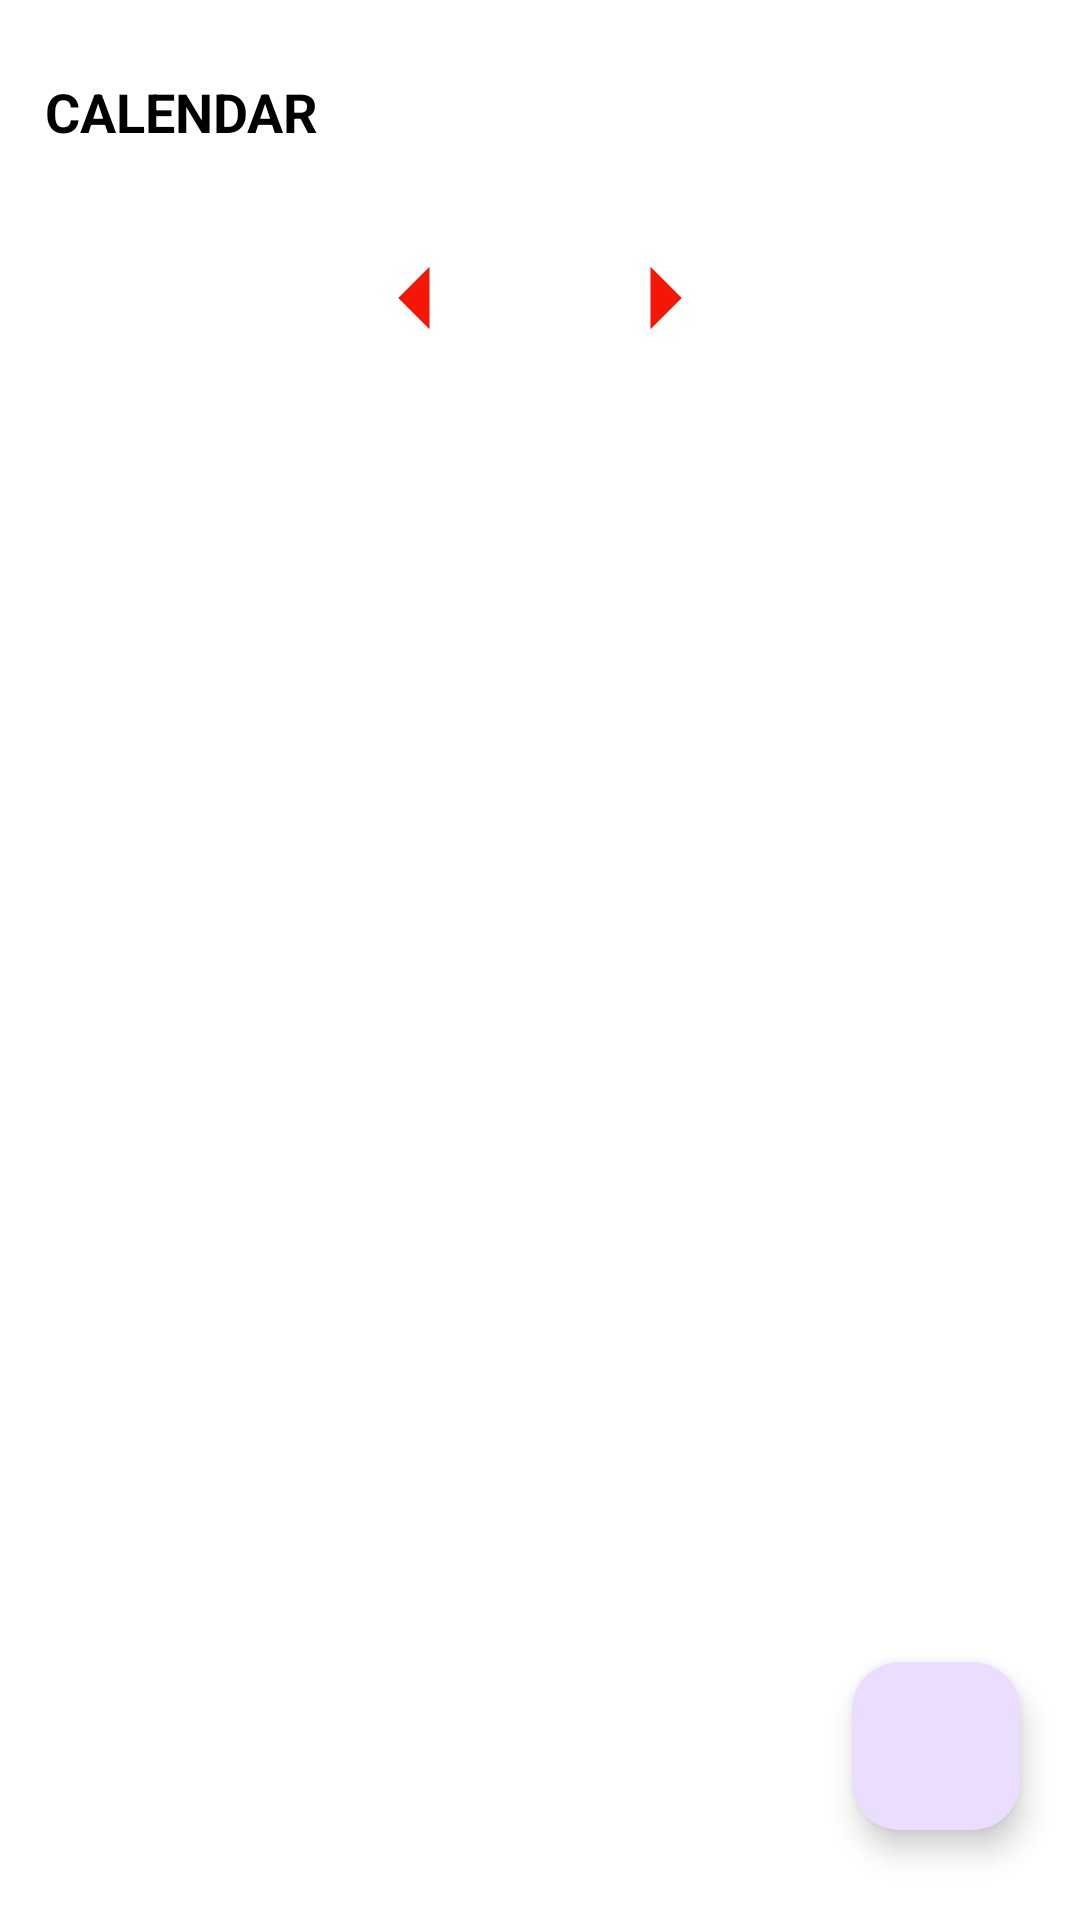

Write the Android layout XML for this screen, with the resource values it uses.
<!-- AndroidManifest.xml: application theme Theme.CalendarApplication -->
<!-- res/layout/activity_main.xml -->
<?xml version="1.0" encoding="utf-8"?>
<androidx.constraintlayout.widget.ConstraintLayout xmlns:android="http://schemas.android.com/apk/res/android"
    xmlns:app="http://schemas.android.com/apk/res-auto"
    xmlns:tools="http://schemas.android.com/tools"
    android:layout_width="match_parent"
    android:layout_height="match_parent"
    android:background="@color/white"
    tools:context=".ui.MainActivity">

    <ScrollView
        android:layout_width="match_parent"
        android:layout_height="match_parent"
        app:layout_constraintBottom_toTopOf="@id/btnAddTask"
        app:layout_constraintTop_toTopOf="parent">

        <androidx.constraintlayout.widget.ConstraintLayout
            android:layout_width="match_parent"
            android:layout_height="wrap_content"
            android:padding="5dp">

            <androidx.appcompat.widget.AppCompatTextView
                android:id="@+id/calendar"
                android:layout_width="wrap_content"
                android:layout_height="wrap_content"
                android:layout_marginVertical="10dp"
                android:padding="10dp"
                android:text="@string/label_calendar"
                android:textColor="@color/black"
                android:textSize="18sp"
                android:textStyle="bold"
                app:layout_constraintStart_toStartOf="parent"
                app:layout_constraintTop_toTopOf="parent" />

            <LinearLayout
                android:id="@+id/headerLayout"
                android:layout_width="match_parent"
                android:layout_height="wrap_content"
                android:layout_marginVertical="10dp"
                android:gravity="center"
                android:orientation="horizontal"
                android:padding="5dp"
                app:layout_constraintEnd_toEndOf="parent"
                app:layout_constraintStart_toStartOf="parent"
                app:layout_constraintTop_toBottomOf="@id/calendar">

                <androidx.appcompat.widget.AppCompatImageView
                    android:id="@+id/btnPreviousMonth"
                    android:layout_width="50dp"
                    android:layout_height="50dp"
                    android:background="?attr/selectableItemBackgroundBorderless"
                    android:src="@drawable/ic_arrow_left" />

                <androidx.appcompat.widget.AppCompatTextView
                    android:id="@+id/tvMonthYear"
                    android:layout_width="wrap_content"
                    android:layout_height="wrap_content"
                    android:layout_marginHorizontal="16dp"
                    android:layout_marginVertical="10dp"
                    android:text=""
                    android:textColor="@color/blue"
                    android:textSize="18sp"
                    android:textStyle="bold" />

                <androidx.appcompat.widget.AppCompatImageView
                    android:id="@+id/btnNextMonth"
                    android:layout_width="50dp"
                    android:layout_height="50dp"
                    android:background="?attr/selectableItemBackgroundBorderless"
                    android:src="@drawable/ic_arrow_right" />
            </LinearLayout>

            <androidx.recyclerview.widget.RecyclerView
                android:id="@+id/calendarRecyclerView"
                android:layout_width="match_parent"
                android:layout_height="wrap_content"
                android:layout_marginTop="8dp"
                android:padding="8dp"
                app:layout_constraintEnd_toEndOf="parent"
                app:layout_constraintStart_toStartOf="parent"
                app:layout_constraintTop_toBottomOf="@id/headerLayout" />

            <androidx.appcompat.widget.AppCompatTextView
                android:id="@+id/tvRecentTaskText"
                android:layout_width="match_parent"
                android:layout_height="wrap_content"
                android:layout_margin="2dp"
                android:layout_marginTop="16dp"
                android:drawableLeft="@drawable/check_icon"
                android:drawablePadding="2dp"
                android:maxLines="1"
                android:padding="8dp"
                android:text="Last Task Added:"
                android:textColor="@color/blue"
                android:textSize="16sp"
                android:textStyle="bold"
                android:visibility="gone"
                app:layout_constraintEnd_toEndOf="parent"
                app:layout_constraintStart_toStartOf="parent"
                app:layout_constraintTop_toBottomOf="@id/calendarRecyclerView" />

            <androidx.appcompat.widget.AppCompatTextView
                android:id="@+id/tvRecentTask"
                android:layout_width="match_parent"
                android:layout_height="wrap_content"
                android:layout_margin="4dp"
                android:layout_marginTop="16dp"
                android:background="@drawable/item_background"
                android:backgroundTint="@color/selected_date_color"
                android:padding="8dp"
                android:text=""
                android:textColor="@color/white"
                android:textSize="16sp"
                android:visibility="gone"
                app:layout_constraintStart_toStartOf="parent"
                app:layout_constraintTop_toBottomOf="@id/tvRecentTaskText" />

        </androidx.constraintlayout.widget.ConstraintLayout>
    </ScrollView>

    <androidx.constraintlayout.widget.ConstraintLayout
        android:id="@+id/popupBackground"
        android:layout_width="160dp"
        android:layout_height="wrap_content"
        android:layout_margin="10dp"
        android:background="@drawable/leave_background"
        android:visibility="invisible"
        app:layout_constraintBottom_toBottomOf="@+id/btnAddTask"
        app:layout_constraintEnd_toStartOf="@+id/btnAddTask"
        app:layout_constraintTop_toTopOf="@+id/btnAddTask">

        <androidx.appcompat.widget.AppCompatTextView
            android:id="@+id/addTask"
            android:layout_width="match_parent"
            android:layout_height="wrap_content"
            android:layout_marginHorizontal="20dp"
            android:layout_marginVertical="15dp"
            android:fontFamily="@font/roboto_regular"
            android:text="@string/label_add_task"
            android:textColor="@color/primary_text_dark"
            android:textSize="16sp"
            app:layout_constraintStart_toStartOf="parent"
            app:layout_constraintTop_toTopOf="parent" />

        <androidx.appcompat.widget.AppCompatTextView
            android:id="@+id/seeTask"
            android:layout_width="match_parent"
            android:layout_height="wrap_content"
            android:layout_marginHorizontal="20dp"
            android:layout_marginVertical="15dp"
            android:fontFamily="@font/roboto_regular"
            android:text="@string/label_see_tasks"
            android:textColor="@color/primary_text_dark"
            android:textSize="16sp"
            app:layout_constraintBottom_toBottomOf="@id/popupBackground"
            app:layout_constraintStart_toStartOf="parent"
            app:layout_constraintTop_toBottomOf="@id/addTask" />
    </androidx.constraintlayout.widget.ConstraintLayout>

    <com.google.android.material.floatingactionbutton.FloatingActionButton
        android:id="@+id/btnAddTask"
        android:layout_width="wrap_content"
        android:layout_height="wrap_content"
        android:layout_marginEnd="20dp"
        android:layout_marginBottom="30dp"
        android:src="@drawable/ic_add"
        app:layout_constraintBottom_toBottomOf="parent"
        app:layout_constraintEnd_toEndOf="parent" />

</androidx.constraintlayout.widget.ConstraintLayout>
<!-- resources referenced by this layout -->
<resources>
  <color name="black">#FF000000</color>
  <color name="blue">#4905C2</color>
  <color name="primary_text_dark">#FFFFFF</color>
  <color name="selected_date_color">#B98DF3</color>
  <color name="white">#FFFFFFFF</color>
  <!-- drawable check_icon (drawable) -->
  <vector xmlns:android="http://schemas.android.com/apk/res/android" android:height="24dp" android:tint="#339C5D" android:viewportHeight="24" android:viewportWidth="24" android:width="24dp">
        
      <path android:fillColor="@android:color/white" android:pathData="M12,2C6.48,2 2,6.48 2,12s4.48,10 10,10 10,-4.48 10,-10S17.52,2 12,2zM10,17l-5,-5 1.41,-1.41L10,14.17l7.59,-7.59L19,8l-9,9z"/>
      
  </vector>
  <!-- drawable ic_arrow_left (drawable) -->
  <vector xmlns:android="http://schemas.android.com/apk/res/android"
      android:width="24dp"
      android:height="24dp"
      android:autoMirrored="true"
      android:tint="@color/red"
      android:viewportWidth="24"
      android:viewportHeight="24">
  
      <path
          android:fillColor="@android:color/white"
          android:pathData="M14,7l-5,5 5,5V7z" />
  
  </vector>
  <!-- drawable ic_arrow_right (drawable) -->
  <vector xmlns:android="http://schemas.android.com/apk/res/android"
      android:width="24dp"
      android:height="24dp"
      android:autoMirrored="true"
      android:tint="@color/red"
      android:viewportWidth="24"
      android:viewportHeight="24">
  
      <path
          android:fillColor="@android:color/white"
          android:pathData="M10,17l5,-5 -5,-5v10z" />
  
  </vector>
  <!-- drawable item_background (drawable) -->
  <?xml version="1.0" encoding="utf-8"?>
  <shape xmlns:android="http://schemas.android.com/apk/res/android">
      <solid android:color="#FFFFFF" /> 
      <corners android:radius="8dp" /> 
      <stroke
          android:width="1dp"
          android:color="#CCCCCC" /> 
  </shape>
  <!-- drawable leave_background (drawable) -->
  <?xml version="1.0" encoding="utf-8"?>
  <selector xmlns:android="http://schemas.android.com/apk/res/android">
      <item>
          <shape android:shape="rectangle">
              <solid android:color="@color/purple" />
              <corners android:radius="17dp" />
          </shape>
      </item>
  </selector>
  <string name="label_add_task">Add task</string>
  <string name="label_calendar">CALENDAR</string>
  <string name="label_see_tasks">See tasks</string>
  <style name="Theme.CalendarApplication" parent="Base.Theme.CalendarApplication" />
  <color name="red">#F41607</color>
  <color name="purple">#59487F</color>
  <style name="Base.Theme.CalendarApplication" parent="Theme.Material3.DayNight.NoActionBar">
          
          
          <item name="android:forceDarkAllowed">false</item>
      </style>
</resources>
